Run: headless pygame with SDL's dummy video driver; simulated clock (each Clock.tick advances the game by its frame time, no real sleeping); random seed 0; keys injected as events and as key.get_pressed() state; no mouse input.
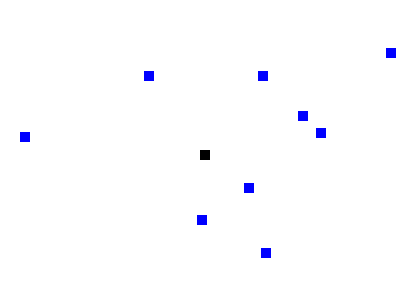
Frame 1 of 2 · flips 1–60 · no input
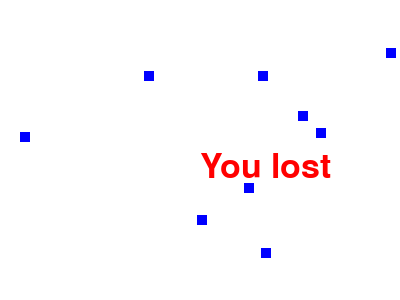
Frame 2 of 2 · flips 61–180 · tapped SPACE, RETURN · held RIGHT (→), D (game ended)

The pygame program that drew these frames:

#!/usr/bin/env python3
import pygame
import math
import time
import random


# we observed one issue. Since one pixel is too small, it's hard to adjust direction
# such that the pixel position of the snake and the food exactly align.
# we need to fix it.

def message(msg, color, dis, displayPosX, displayPosY):
    font_style = pygame.font.SysFont(None, 50)
    msgStr = font_style.render(msg, True, color)
    dis.blit(msgStr, [displayPosX, displayPosY])

def checkCollision(posSnake: list, posFood: list, pixelUnit):
    """
    check whether the first grid of the snake collides with a food.
    """
    # these 4 points are the left bottom corner
    posXSnake = posSnake[0]
    posYSnake = posSnake[1]
    posXFood = posFood[0]
    posYFood = posFood[1]
    # convert to the center point of a square
    posXSnakeCenter = int(posXSnake + 0.5 * pixelUnit)
    posYSnakeCenter = int(posYSnake + 0.5 * pixelUnit)
    posXFoodCenter = int(posXFood + 0.5 * pixelUnit)
    posYFoodCenter = int(posYFood + 0.5 * pixelUnit)
    # check if two squares intersect with each other
    distance = math.sqrt((posXSnakeCenter-posXFoodCenter)**2 + (posYSnakeCenter-posYFoodCenter)**2)
    if distance > pixelUnit:
        collisionFlag = False
    else:
        collisionFlag = True
    return collisionFlag


if __name__ == "__main__":
    # create/initialize a user interface
    # initialize the game
    pygame.init()
    # create a window
    dis_width = 400
    dis_height = 300
    dis = pygame.display.set_mode((dis_width, dis_height))
    # update the window
    pygame.display.update()
    pygame.display.set_caption("Snake Game")

    white = (255, 255, 255)
    black = (0, 0, 0)
    blue = (0, 0, 255)
    red = (255, 0, 0)

    x_change = 0
    y_change = 0
    pixel_unit = 10
    posNow = [int(dis_width/2), int(dis_height/2)]

    numFood = 10
    posFoodList = list()
    eatFlagList = list()
    for idx in range(numFood):
        # generate food for snake
        foodx = int(random.randrange(0, dis_width-pixel_unit))
        foody = int(random.randrange(0, dis_height-pixel_unit))
        posFoodList.append([foodx, foody])
        eatFlagList.append(False)

    clock = pygame.time.Clock()
    freq = 5
    game_over = False
    game_quit = False
    while not game_over:
        for event in pygame.event.get():
            print(event)
            if event.type == pygame.QUIT:
                game_over = True
                game_quit = True
            if event.type == pygame.KEYDOWN:
                if event.key == pygame.K_LEFT:
                    x_change = -pixel_unit
                    y_change = 0
                elif event.key == pygame.K_RIGHT:
                    x_change = pixel_unit
                    y_change = 0
                elif event.key == pygame.K_UP:
                    x_change = 0
                    y_change = -pixel_unit
                elif event.key == pygame.K_DOWN:
                    x_change = 0
                    y_change = pixel_unit

        if not all(eatFlagList):
            for idx in range(numFood):
                if not eatFlagList[idx]:
                    eatFlag = checkCollision(posNow, posFoodList[idx], pixel_unit)
                    if eatFlag:
                        print("Yummy! Eat food: #", int(idx))
                        eatFlagList[idx] = eatFlag
        else:
            print("You eat all foods.")
            game_over = True

        if posNow[0] >= dis_width or posNow[0] < 0 or posNow[1] >= dis_height or posNow[1] < 0:
            game_over = True
        posNow[0] += x_change
        posNow[1] += y_change
        dis.fill(white)

        for idx in range(numFood):
            if not eatFlagList[idx]:
                foodx = posFoodList[idx][0]
                foody = posFoodList[idx][1]
                pygame.draw.rect(dis, blue, [foodx, foody, pixel_unit, pixel_unit])

        pygame.draw.rect(dis, black, [posNow[0], posNow[1], pixel_unit, pixel_unit])
        pygame.display.update()
        clock.tick(freq)

    if all(eatFlagList):
        message("Winner!", red, dis, dis_width/2, dis_height/2)
        pygame.display.update()
        time.sleep(2)
    elif not game_quit:
        message("You lost", red, dis, dis_width/2, dis_height/2)
        pygame.display.update()
        time.sleep(1)

    # end the game
    pygame.quit()
    quit()
